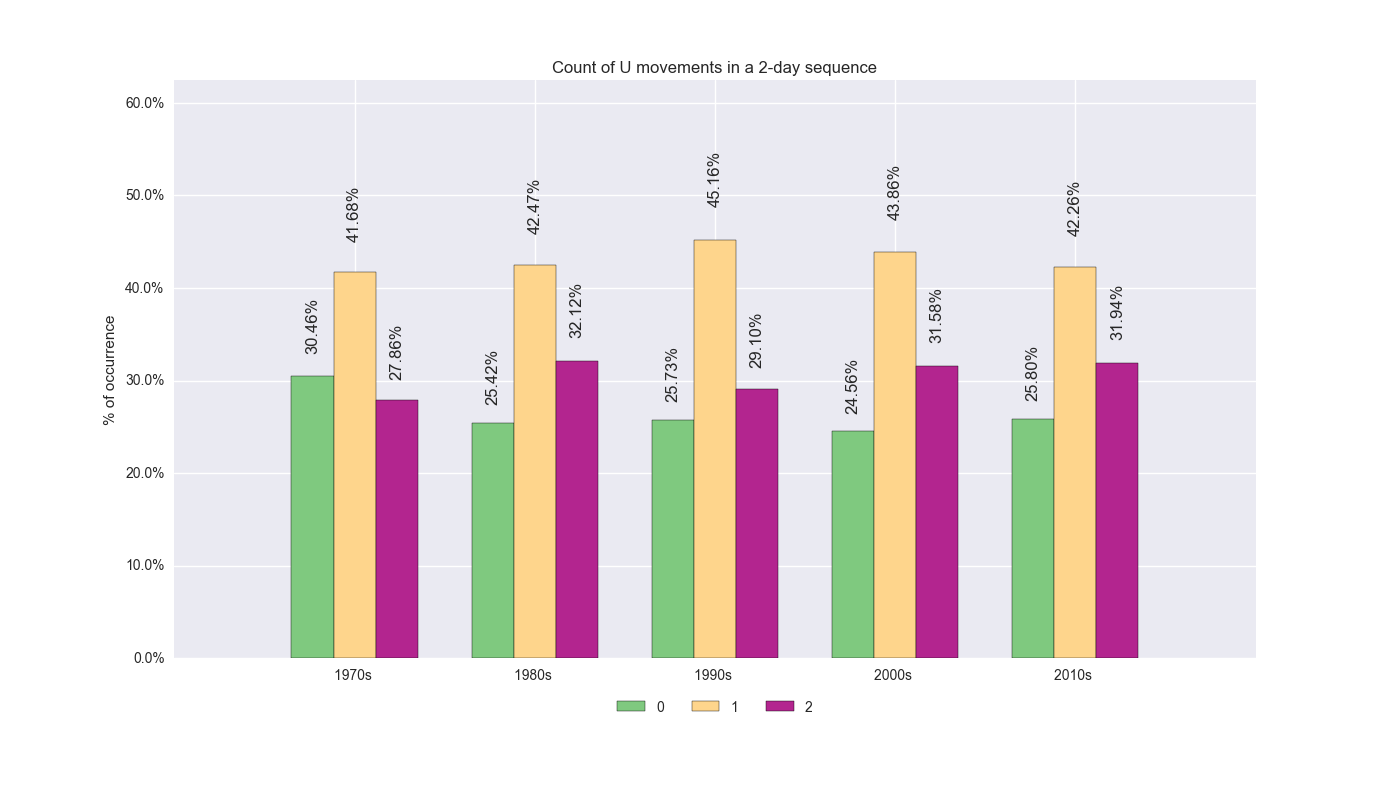

The table this chart was drawn from, first rows:
, 1970s, 1980s, 1990s, 2000s, 2010s
0, 0.3046, 0.2542, 0.2573, 0.2456, 0.258
1, 0.4168, 0.4247, 0.4516, 0.4386, 0.4226
2, 0.2786, 0.3212, 0.291, 0.3158, 0.3194
